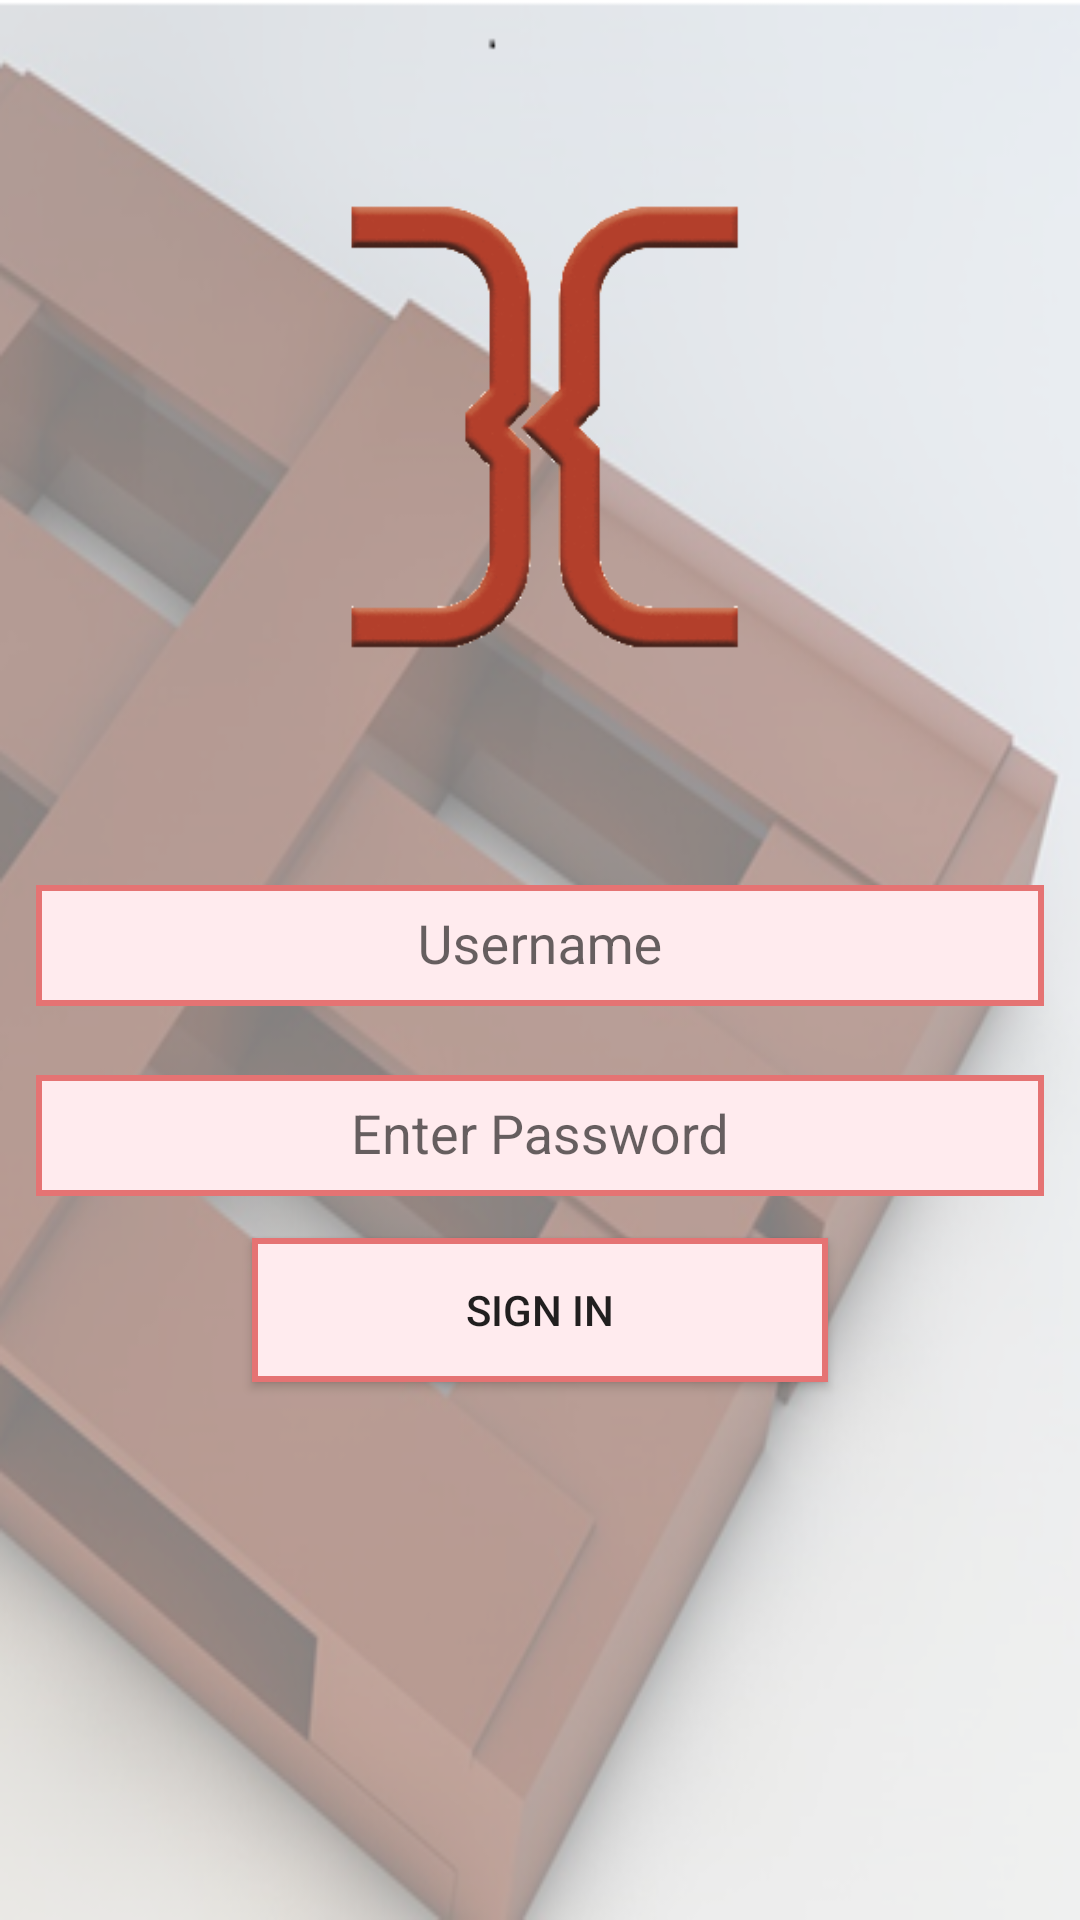

Reconstruct the res/layout file that produces this screen, plus the resources it refers to.
<!-- AndroidManifest.xml: application theme Login -->
<!-- res/layout/login.xml -->
<?xml version="1.0" encoding="utf-8"?>
<LinearLayout xmlns:tools="http://schemas.android.com/tools"
    xmlns:android="http://schemas.android.com/apk/res/android"
    android:id="@+id/login"
    android:layout_height="match_parent"
    android:layout_width="match_parent"
    android:orientation="vertical"
    android:background="@drawable/background"
    tools:context="com.itechhubsa.bimanage.Login">

    <ImageView
        android:layout_width="match_parent"
        android:layout_height="220dp"
        android:layout_margin="32dp"
        android:src="@drawable/mainlogo"/>

    <android.support.design.widget.TextInputLayout
        android:layout_height="wrap_content"
        android:layout_width="match_parent">

        <EditText
            android:background="@drawable/sign_up_edit_style"
            android:gravity="center"
            android:hint="@string/user_name"
            android:id="@+id/etLogin_Email"
            android:inputType="textEmailAddress"
            android:layout_gravity="center"
            android:layout_height="wrap_content"
            android:layout_margin="12dp"
            android:layout_width="match_parent"/>
    </android.support.design.widget.TextInputLayout>

    <android.support.design.widget.TextInputLayout
        android:layout_height="wrap_content"
        android:layout_width="match_parent">

        <EditText
            android:background="@drawable/sign_up_edit_style"
            android:gravity="center"
            android:hint="@string/enter_password"
            android:id="@+id/etLogin_Password"
            android:inputType="textPassword"
            android:layout_gravity="center"
            android:layout_height="wrap_content"
            android:layout_margin="12dp"
            android:layout_width="match_parent"/>
    </android.support.design.widget.TextInputLayout>

    <Button
        android:id="@+id/login_Button"
        android:layout_width="match_parent"
        android:layout_height="wrap_content"
        android:layout_gravity="center"
        android:layout_marginLeft="84dp"
        android:layout_marginRight="84dp"
        android:layout_marginTop="2dp"
        android:background="@drawable/my_buttons"
        android:text="@string/sign_in" />
</LinearLayout>
<!-- resources referenced by this layout -->
<resources>
  <!-- drawable background: jpg bitmap (drawable, 138494 bytes) -->
  <!-- drawable mainlogo: png bitmap (drawable, 6434 bytes) -->
  <!-- drawable my_buttons (drawable) -->
  <?xml version="1.0" encoding="utf-8"?>
  <shape
      xmlns:android="http://schemas.android.com/apk/res/android"
      android:shape="rectangle"
      android:useLevel="true"
      >
      <padding
          android:left="4dp"
          android:right="4dp" />
      <stroke android:width="2dp"
          android:color="@color/colorPrimaryDark"/>
      <solid android:color="#ffebee"/>
  </shape>
  <!-- drawable sign_up_edit_style (drawable) -->
  <?xml version="1.0" encoding="utf-8"?>
  <shape
      xmlns:android="http://schemas.android.com/apk/res/android"
      android:shape="rectangle"
      android:useLevel="true"
      >
      <padding
          android:left="8dp"
          android:right="8dp"
          android:bottom="8dp"
          android:top="8dp"/>
      <stroke android:width="2dp"
          android:color="@color/colorPrimaryDark"/>
      <solid android:color="@color/colorBackground"/>
  </shape>
  <string name="enter_password">Enter Password</string>
  <string name="sign_in">sign in</string>
  <string name="user_name">Username</string>
  <style name="Login" parent="Theme.AppCompat.Light.NoActionBar">
          <item name="colorPrimary">@color/colorPrimary</item>
          <item name="colorPrimaryDark">@color/colorPrimaryDark</item>
          <item name="colorAccent">@color/colorAccent</item>
      </style>
  <color name="colorPrimaryDark">#e57373</color>
  <color name="colorBackground">#ffebee</color>
  <color name="colorPrimary">#b71c1c</color>
  <color name="colorAccent">#263238</color>
</resources>
